Photos from the image-classification dataset "dataset" in the GitHub repository leehojun0314/ConsoleApp1. Its 2 classes are: defect, normal.

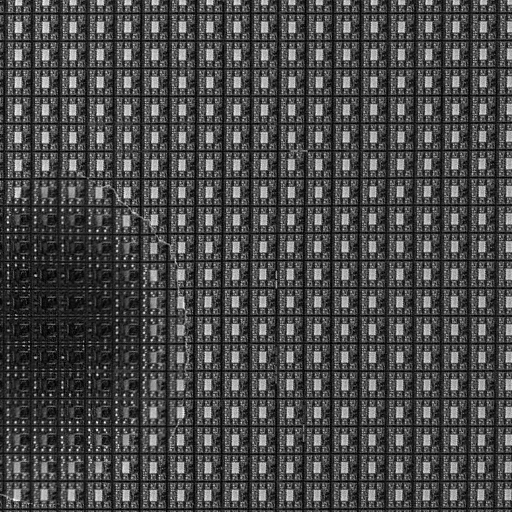
Label: defect

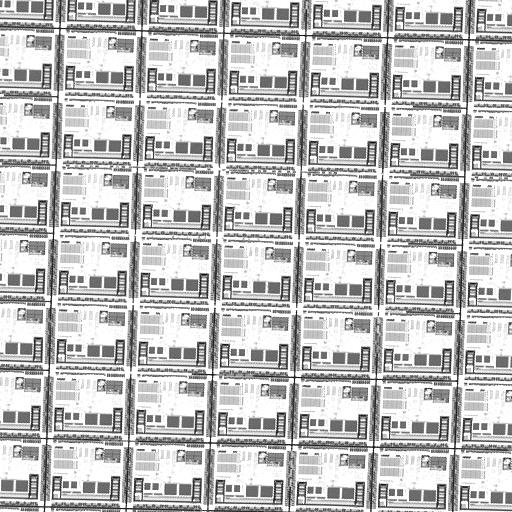
Label: normal

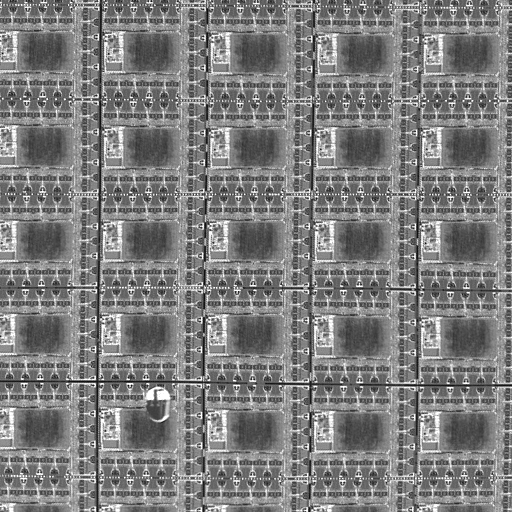
Label: defect

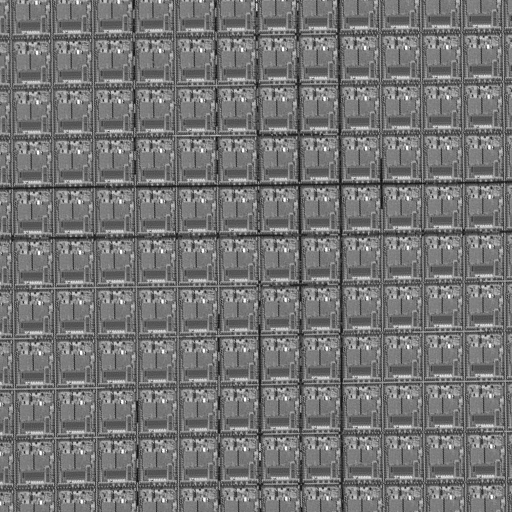
Label: normal

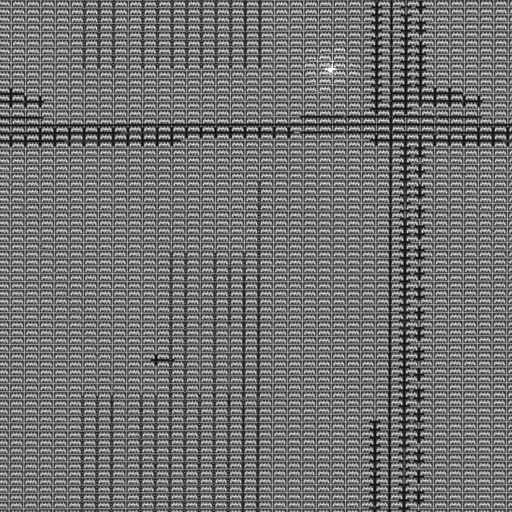
Label: defect

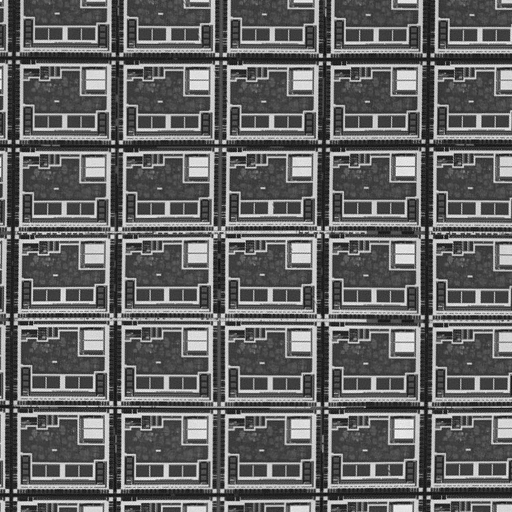
Label: normal
